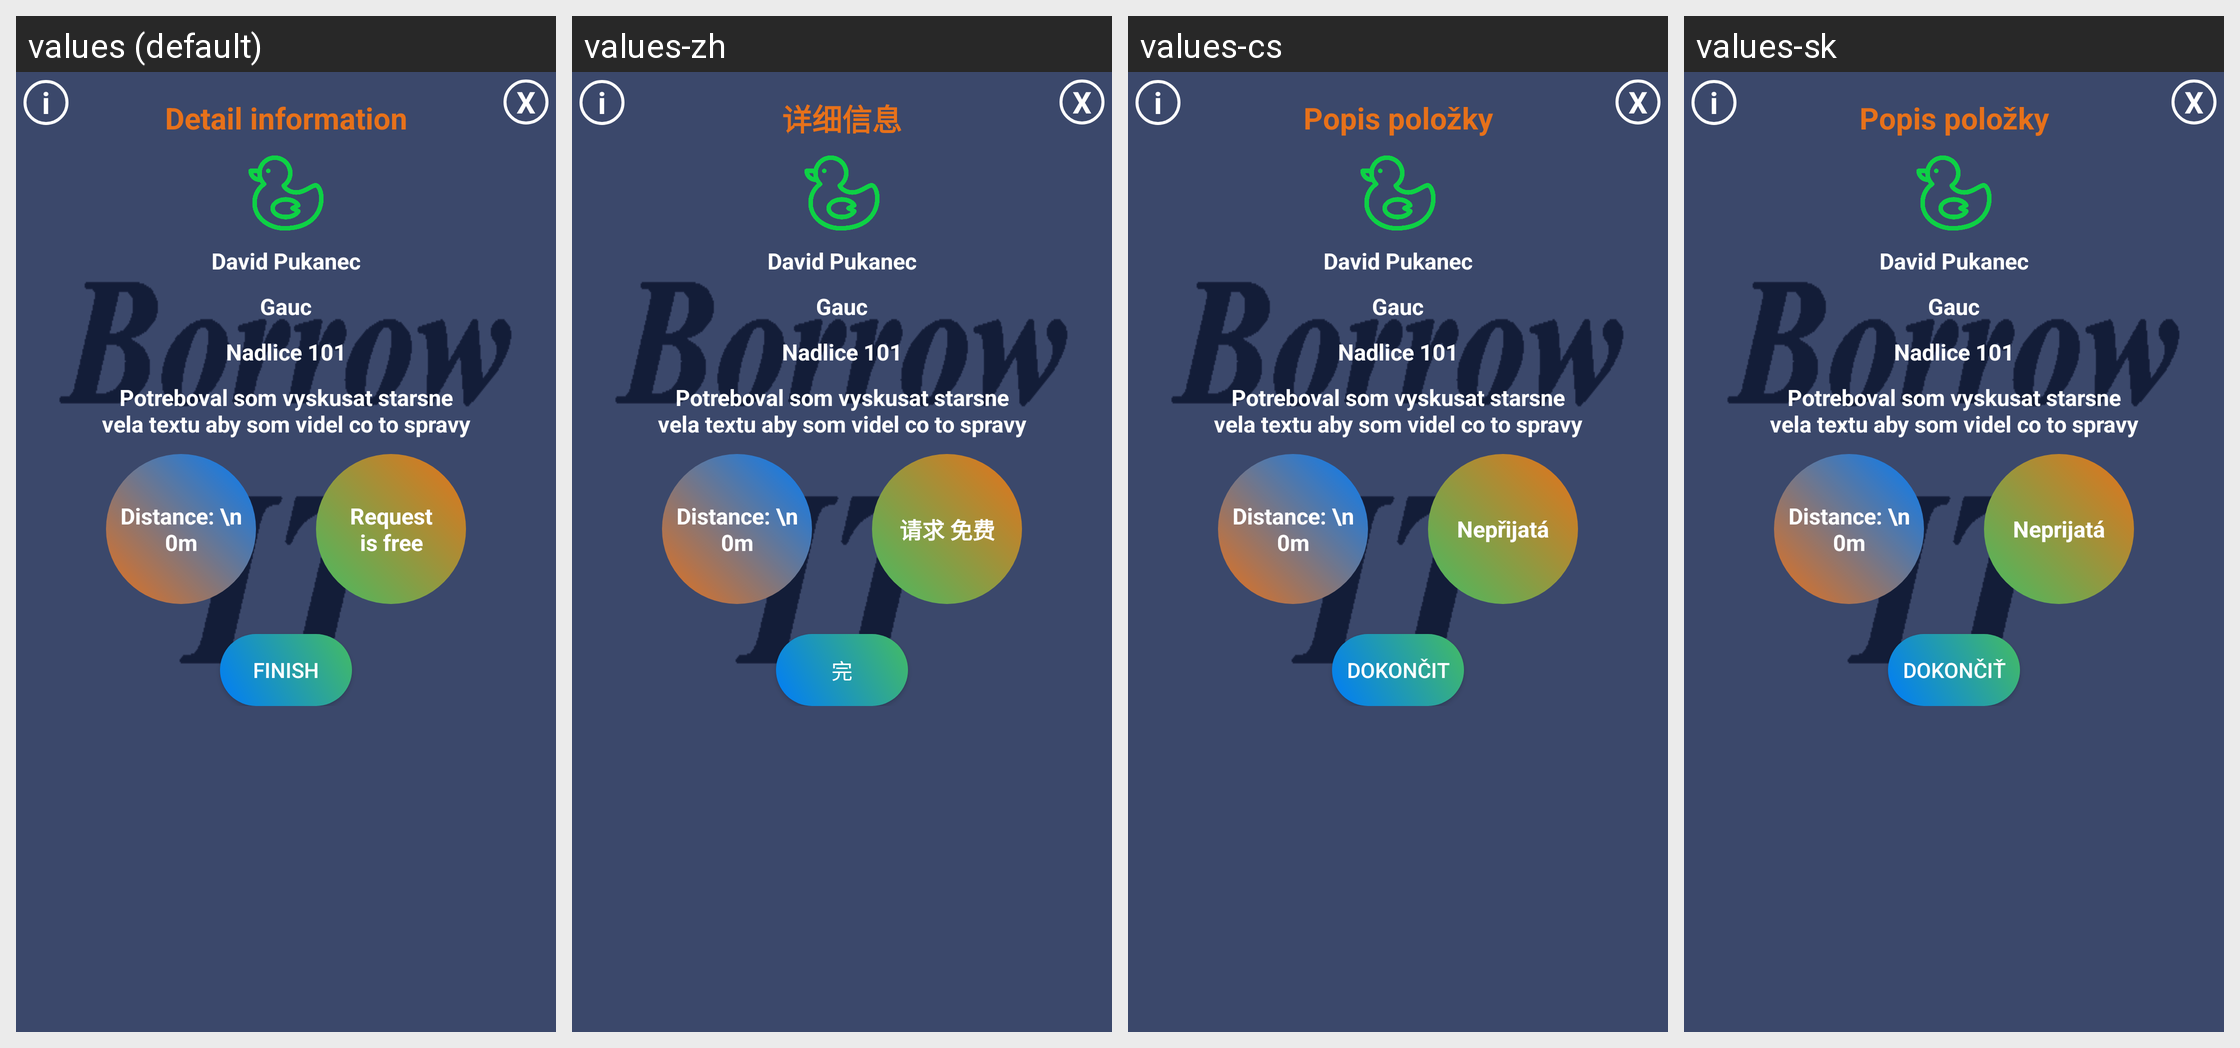

Strings drawn on this Android screen and how each of the app's shown locales translates them:
Android screen res/layout/activity_pop_up_my_request.xml rendered under 4 locales, left to right: values (default), values-zh, values-cs, values-sk. Device: Nexus 5 (rendered at 1080×1920; each locale shown at half size, 540×960, under a caption strip naming it); theme AppTheme.
Strings drawn on this screen, with the default value and each locale's value (text and hints the layout hard-codes, and strings that could not be matched under every locale, appear in the picture but are not listed):

popup_detail_info
  values: Detail information
  values-zh: 详细信息
  values-cs: Popis položky
  values-sk: Popis položky

request_free
  values: Request
      is free
  values-zh: 请求 免费
  values-cs: Nepřijatá
  values-sk: Neprijatá

finish_req
  values: Finish
  values-zh: 完
  values-cs: Dokončit
  values-sk: Dokončiť
